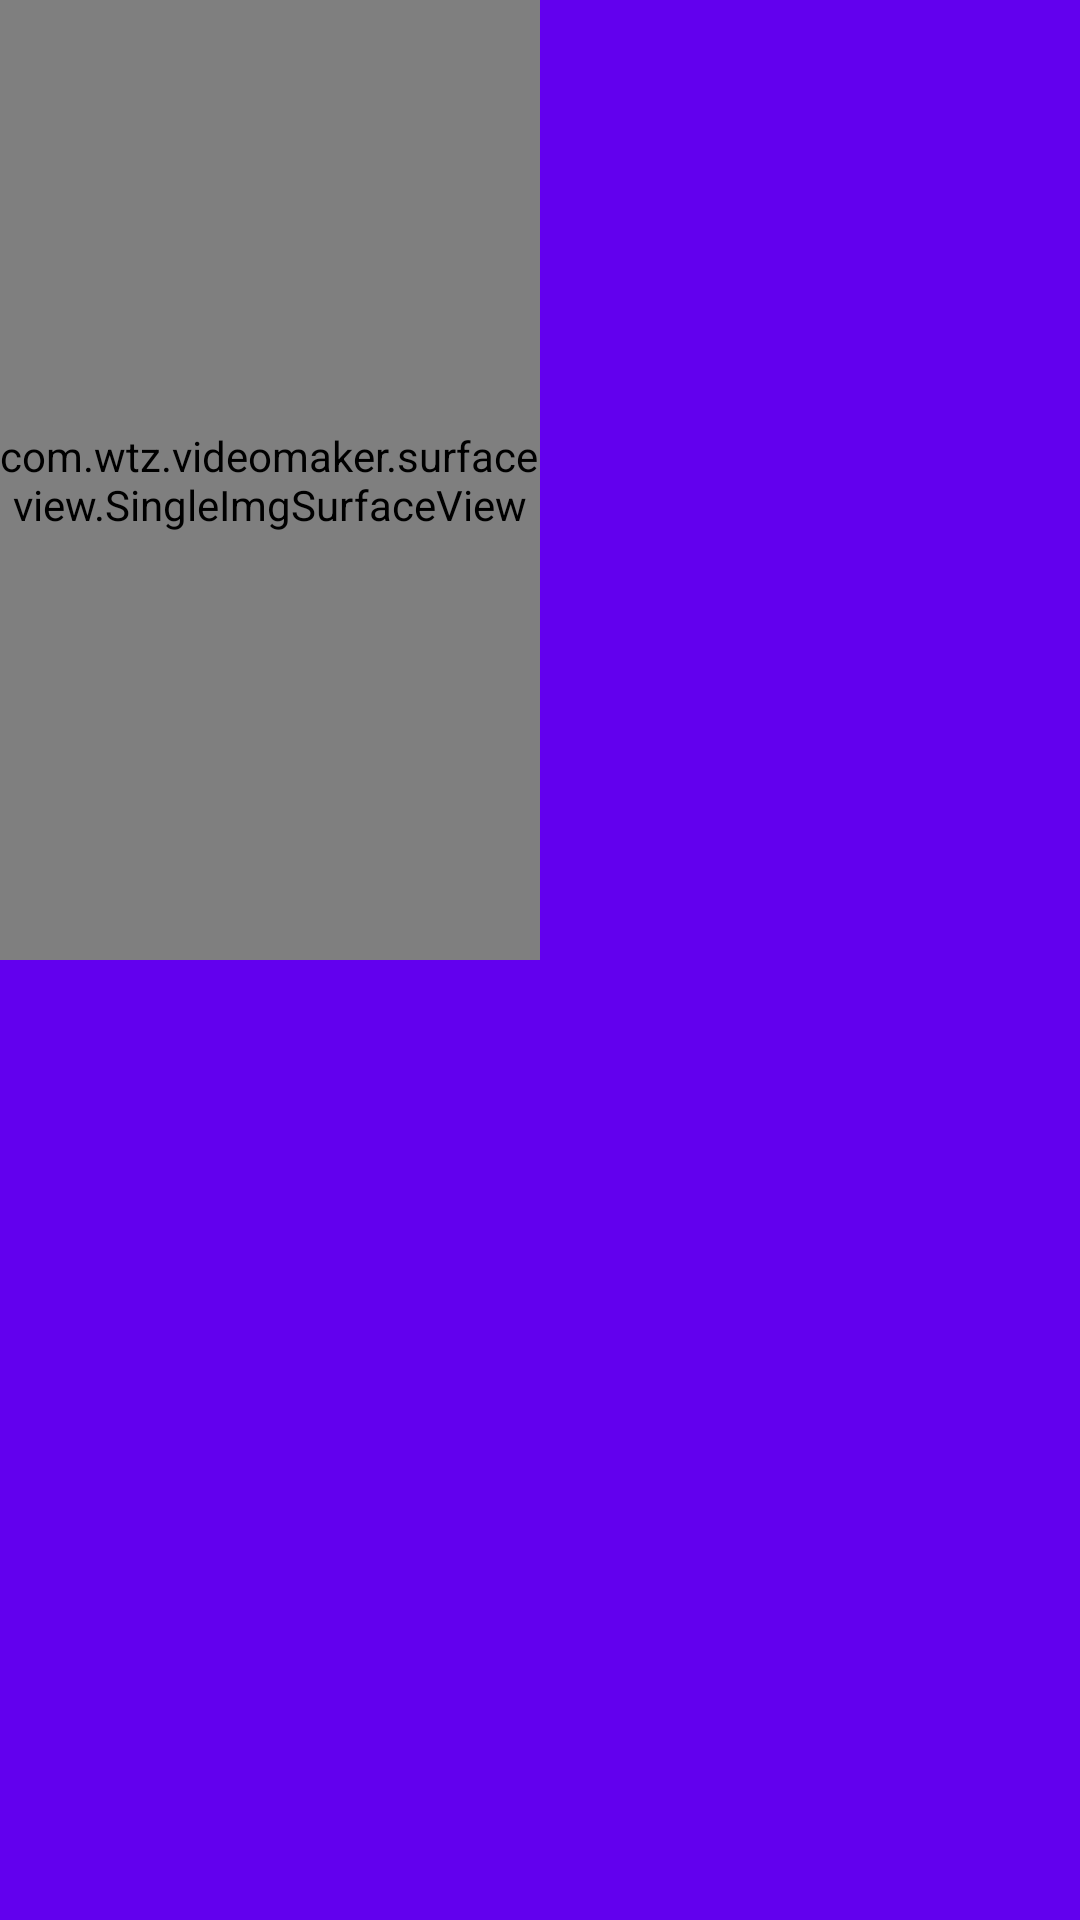

Produce the Android XML layout that renders to this screen, including the resource entries it uses.
<!-- AndroidManifest.xml: application theme AppTheme -->
<!-- res/layout/activity_multi_surface.xml -->
<?xml version="1.0" encoding="utf-8"?>
<LinearLayout xmlns:android="http://schemas.android.com/apk/res/android"
    xmlns:app="http://schemas.android.com/apk/res-auto"
    xmlns:tools="http://schemas.android.com/tools"
    android:layout_width="match_parent"
    android:layout_height="match_parent"
    android:background="@color/colorPrimary"
    android:orientation="vertical"
    android:padding="@dimen/common_inteval"
    tools:context=".MultiSurfaceActivity">

    <LinearLayout
        android:layout_width="match_parent"
        android:layout_height="0dp"
        android:layout_weight="0.5"
        android:orientation="horizontal">

        <com.wtz.videomaker.surfaceview.SingleImgSurfaceView
            android:id="@+id/main_surface_view"
            android:layout_width="0dp"
            android:layout_height="match_parent"
            android:layout_marginRight="@dimen/common_inteval"
            android:layout_weight="0.5" />

        <FrameLayout
            android:id="@+id/fl_filter_layout1"
            android:layout_width="0dp"
            android:layout_height="match_parent"
            android:layout_weight="0.5">

        </FrameLayout>

    </LinearLayout>

    <LinearLayout
        android:id="@+id/ll_filter_layout2"
        android:layout_width="match_parent"
        android:layout_height="0dp"
        android:layout_marginTop="@dimen/common_inteval"
        android:layout_weight="0.5"
        android:orientation="horizontal">

    </LinearLayout>
</LinearLayout>
<!-- resources referenced by this layout -->
<resources>
  <style name="AppTheme" parent="FullScreenTheme">
          
          <item name="colorPrimary">@color/colorPrimary</item>
          <item name="colorPrimaryDark">@color/colorPrimaryDark</item>
          <item name="colorAccent">@color/colorAccent</item>
      </style>
  <style name="FullScreenTheme" parent="Theme.AppCompat.Light.NoActionBar">
          <item name="android:windowNoTitle">true</item>
          <item name="android:windowActionBar">false</item>
          <item name="android:windowFullscreen">true</item>
          <item name="android:windowContentOverlay">@null</item>
      </style>
  <!-- not gathered from this repository: default colours our renderer supplied (Android Studio template values) -->
  <color name="colorPrimary">#FF6200EE</color>
  <color name="colorPrimaryDark">#FF3700B3</color>
  <color name="colorAccent">#FF03DAC5</color>
</resources>
